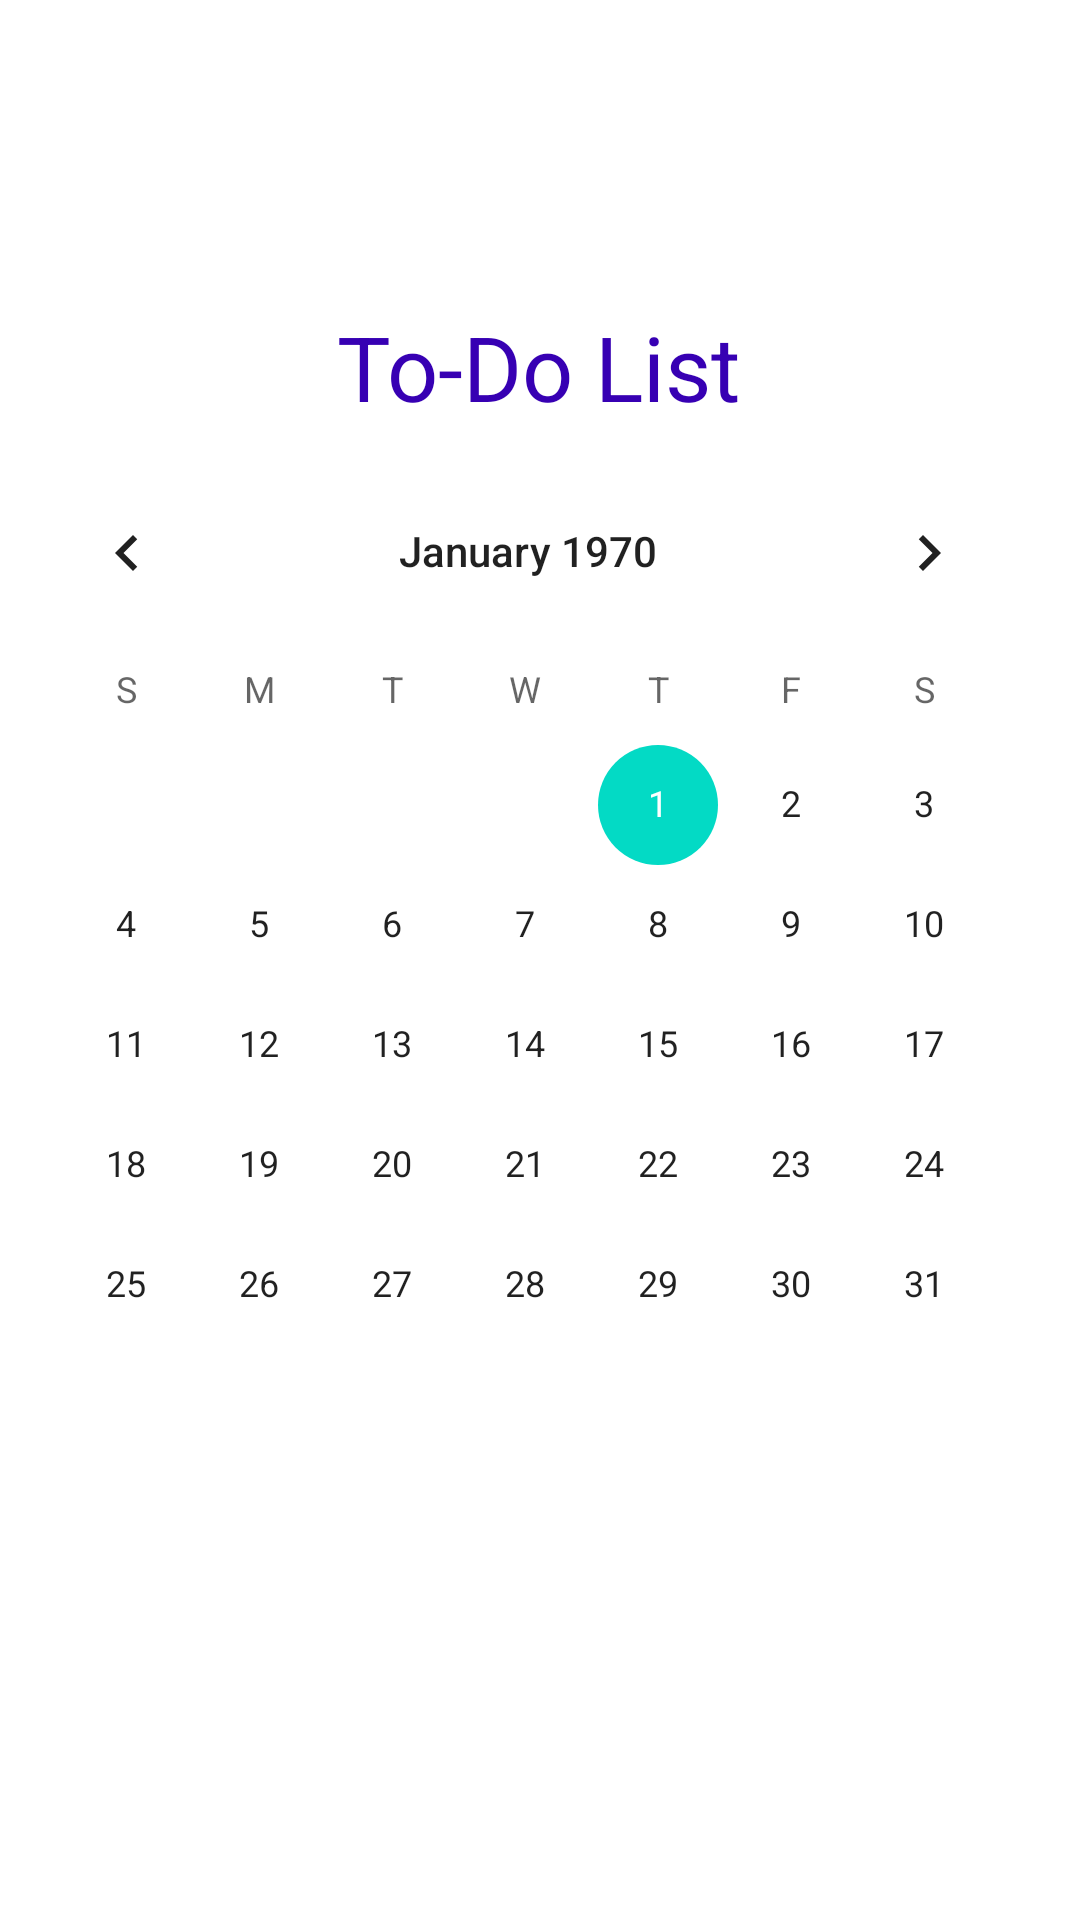

The Android layout XML behind this screen, and the referenced resources:
<!-- AndroidManifest.xml: application theme Theme.NewScratch -->
<!-- res/layout/fragment_to_do_list.xml -->
<?xml version="1.0" encoding="utf-8"?>
<androidx.constraintlayout.widget.ConstraintLayout xmlns:android="http://schemas.android.com/apk/res/android"
    xmlns:app="http://schemas.android.com/apk/res-auto"
    xmlns:tools="http://schemas.android.com/tools"
    android:layout_width="match_parent"
    android:layout_height="match_parent"
    tools:context=".ToDoListFragment">

    

    <TextView
        android:id="@+id/textView2"
        android:layout_width="wrap_content"
        android:layout_height="wrap_content"
        android:layout_marginBottom="8dp"
        android:text="@string/menu_toDoList"
        android:textAlignment="center"
        android:textColor="@color/purple_700"
        android:textSize="30sp"
        app:layout_constraintBottom_toTopOf="@+id/calendar"
        app:layout_constraintEnd_toEndOf="parent"
        app:layout_constraintHorizontal_bias="0.498"
        app:layout_constraintStart_toStartOf="parent" />

    <CalendarView
        android:id="@+id/calendar"
        android:layout_width="match_parent"
        android:layout_height="wrap_content"
        android:layout_marginEnd="8dp"
        app:layout_constraintBottom_toBottomOf="parent"
        app:layout_constraintEnd_toEndOf="parent"
        app:layout_constraintHorizontal_bias="1.0"
        app:layout_constraintStart_toStartOf="@+id/textView2"
        app:layout_constraintTop_toTopOf="parent"
        app:layout_constraintVertical_bias="0.498" />

    <TextView
        android:id="@+id/toDoList_description"
        android:layout_width="match_parent"
        android:layout_height="wrap_content"
        android:textColor="@color/black"
        android:textAlignment="textStart"
        app:layout_constraintEnd_toEndOf="parent"
        app:layout_constraintStart_toStartOf="parent"
        app:layout_constraintTop_toBottomOf="@+id/calendar" />

</androidx.constraintlayout.widget.ConstraintLayout>
<!-- resources referenced by this layout -->
<resources>
  <color name="black">#FF000000</color>
  <color name="purple_700">#FF3700B3</color>
  <string name="menu_toDoList">To-Do List</string>
  <style name="Theme.NewScratch" parent="Theme.MaterialComponents.DayNight.NoActionBar">
          
          <item name="colorPrimary">@color/purple_500</item>
          <item name="colorPrimaryVariant">@color/purple_700</item>
          <item name="colorOnPrimary">@color/white</item>
          
          <item name="colorSecondary">@color/teal_200</item>
          <item name="colorSecondaryVariant">@color/teal_700</item>
          <item name="colorOnSecondary">@color/black</item>
          
          <item name="android:statusBarColor" tools:targetApi="l">?attr/colorPrimaryVariant</item>
          
      </style>
  <color name="purple_500">#FF6200EE</color>
  <color name="white">#FFFFFFFF</color>
  <color name="teal_200">#FF03DAC5</color>
  <color name="teal_700">#FF018786</color>
</resources>
